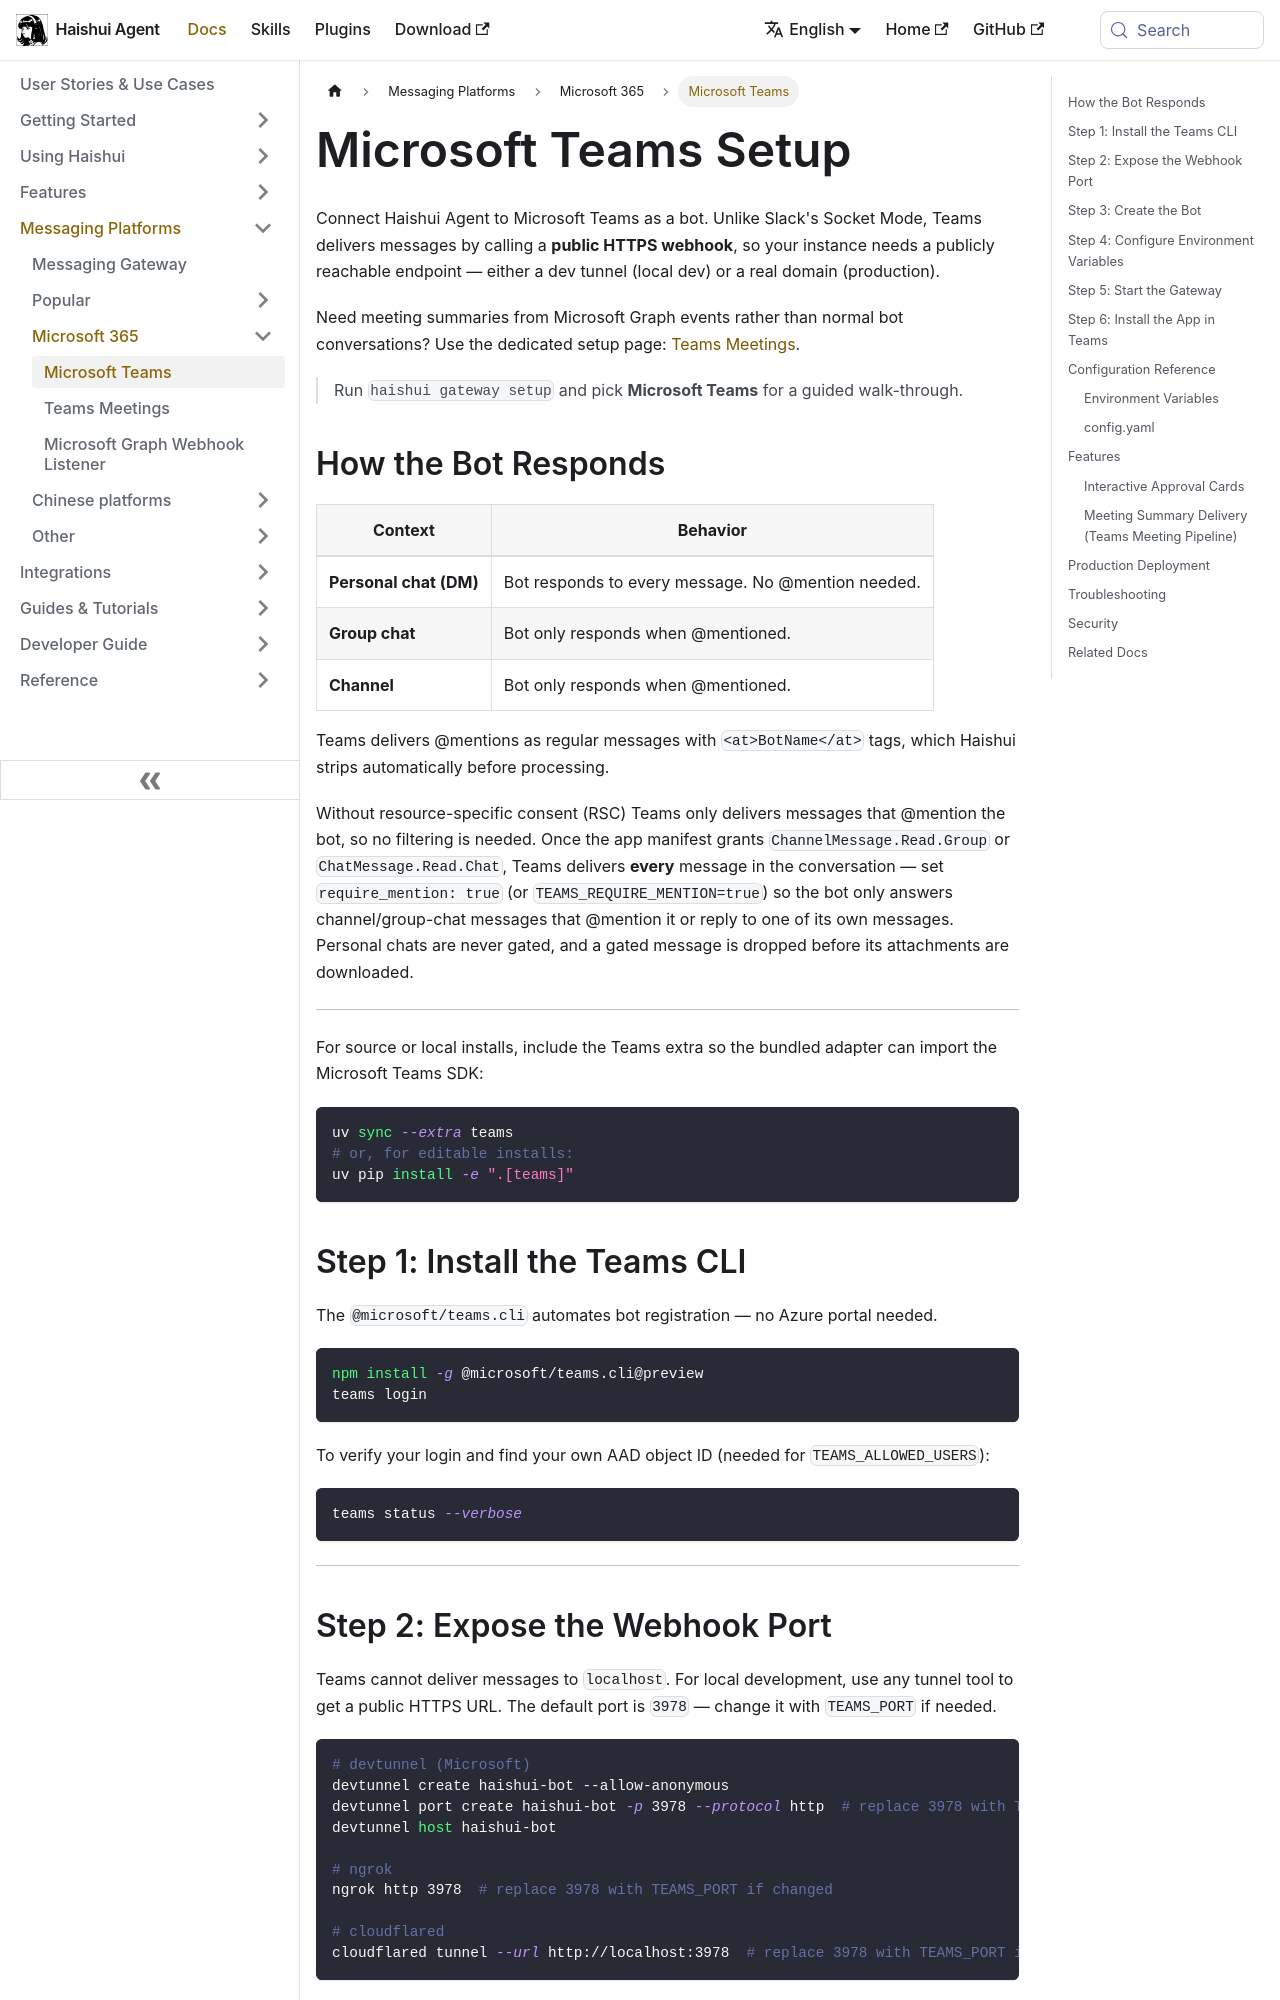

repository: aiqinghaiwork163/haishui-agent · page: docs/user-guide/messaging/teams/index.html · generator: docusaurus

---
sidebar_position: 5
title: "Microsoft Teams"
description: "Set up Haishui Agent as a Microsoft Teams bot"
---

# Microsoft Teams Setup

Connect Haishui Agent to Microsoft Teams as a bot. Unlike Slack's Socket Mode, Teams delivers messages by calling a **public HTTPS webhook**, so your instance needs a publicly reachable endpoint — either a dev tunnel (local dev) or a real domain (production).

Need meeting summaries from Microsoft Graph events rather than normal bot conversations? Use the dedicated setup page: [Teams Meetings](./teams-meetings.md).

> Run `haishui gateway setup` and pick **Microsoft Teams** for a guided walk-through.

## How the Bot Responds

| Context | Behavior |
|---------|----------|
| **Personal chat (DM)** | Bot responds to every message. No @mention needed. |
| **Group chat** | Bot only responds when @mentioned. |
| **Channel** | Bot only responds when @mentioned. |

Teams delivers @mentions as regular messages with `<at>BotName</at>` tags, which Haishui strips automatically before processing.

Without resource-specific consent (RSC) Teams only delivers messages that @mention the bot, so no filtering is needed. Once the app manifest grants `ChannelMessage.Read.Group` or `ChatMessage.Read.Chat`, Teams delivers **every** message in the conversation — set `require_mention: true` (or `TEAMS_REQUIRE_MENTION=true`) so the bot only answers channel/group-chat messages that @mention it or reply to one of its own messages. Personal chats are never gated, and a gated message is dropped before its attachments are downloaded.

---

For source or local installs, include the Teams extra so the bundled adapter can
import the Microsoft Teams SDK:

```bash
uv sync --extra teams
# or, for editable installs:
uv pip install -e ".[teams]"
```

## Step 1: Install the Teams CLI

The `@microsoft/teams.cli` automates bot registration — no Azure portal needed.

```bash
npm install -g @microsoft/teams.cli@preview
teams login
```

To verify your login and find your own AAD object ID (needed for `TEAMS_ALLOWED_USERS`):

```bash
teams status --verbose
```

---
